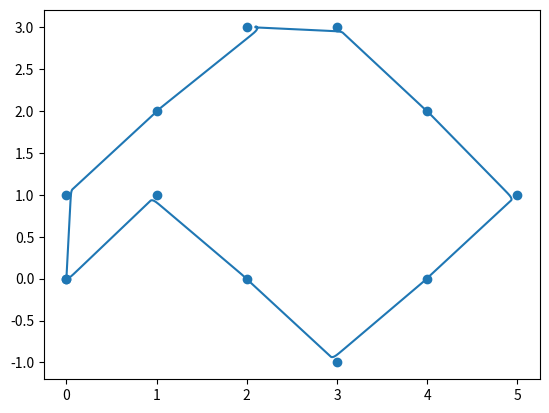

Write Python code to recreate this figure.
import numpy as np
import matplotlib.pyplot as plt 
from math import atan2, sqrt, sin, cos

r = 2.0 * 0.01
l = 5.0 * 0.01
dia = 10 * 0.01
dt  = 0.01
Tend = 10000.0
N = int(Tend/dt)

v = 1.0
k1 = 2.0
k2 = 5.0

x = np.zeros(N)
y = np.zeros(N)
th = np.zeros(N)


xpts = [0,1,2,3,4,5,4,3,2,1,0,0]
ypts = [0,1,0,-1,0,1,2,3,3,2,1,0]

list_index = 1
i= 0

print(len(xpts))
while(list_index<len(xpts) or list_index<len(ypts)):
    print("working on", xpts[list_index],ypts[list_index])
    while (i < N-1):
        th_err = atan2(ypts[list_index] - y[i], xpts[list_index] - x[i]) - th[i]
        d1 = abs(x[i] - xpts[list_index])
        d2 = abs(y[i] - ypts[list_index])
        w = v
        d = sqrt(d1*d1+d2*d2)
        if (d<=dia):
            break
        w1 = w + k1 * th_err
        w2 = w - k1 * th_err
        if (d<5):
            w1, w2 = k2*d*(w + k1*th_err), k2*d*(w - k1*th_err)
        dx = (r*dt/2.0)*(w1+w2)*cos(th[i])
        dy = (r*dt/2.0)*(w1+w2)*sin(th[i])
        dth = (r*dt/(2.0*l))*(w1-w2)
        x[i+1] = x[i] + dx
        y[i+1] = y[i] + dy
        th[i+1] = th[i] + dth
        i = i+1

    list_index=list_index+1

plt.plot(x,y)
plt.scatter(xpts,ypts)
plt.show()